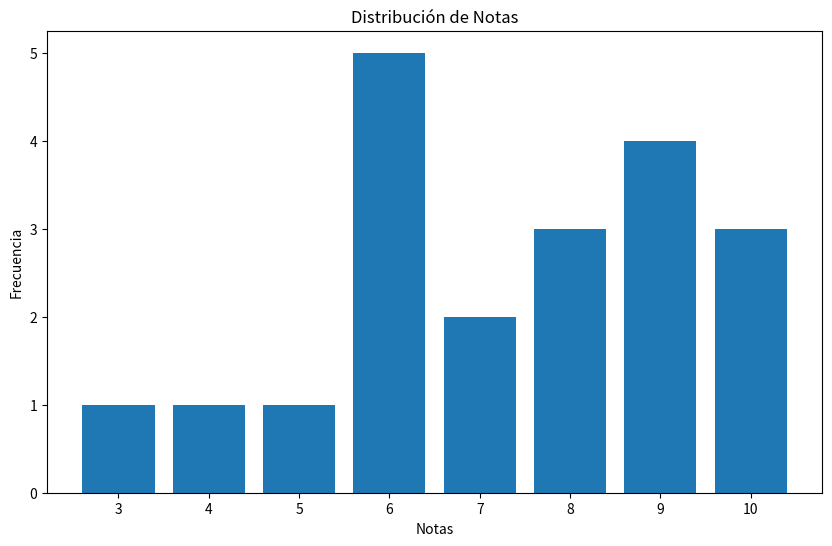

Write the Python code that produced this figure.
import matplotlib.pyplot as plt
from collections import Counter

# Suponemos que ya tenemos definida la lista 'estudiantes'
# Inicializar una lista para almacenar los datos de los estudiantes
estudiantes = [
    {"nombre": "Arriola, María", "calificaciones": [10, 8, 6, 10, 9]},
    {"nombre": "Buffa, Lucas", "calificaciones": [10, 9, 8, 6, 9]},
    {"nombre": "Carro, Agustín", "calificaciones": [3, 5, 6, 4, 7]},
    {"nombre": "Noy, Antonhy", "calificaciones": [6, 6, 7, 8, 9]}
]


def grafico_barras_notas(estudiantes):
    # Recopilar todas las notas en una lista
    todas_las_notas = [nota for estudiante in estudiantes for nota in estudiante['calificaciones']]
    
    # Contar la frecuencia de cada nota
    contador = Counter(todas_las_notas)
    
    # Preparar los datos para el gráfico
    notas = list(contador.keys())
    frecuencias = list(contador.values())
    
    # Crear el gráfico de barras
    plt.figure(figsize=(10, 6))
    plt.bar(notas, frecuencias)
    
    # Personalizar el gráfico
    plt.title('Distribución de Notas')
    plt.xlabel('Notas')
    plt.ylabel('Frecuencia')
    plt.xticks(range(min(notas), max(notas)+1))
    
    # Mostrar el gráfico
    plt.show()

# Llamar a la función para crear el gráfico
grafico_barras_notas(estudiantes)